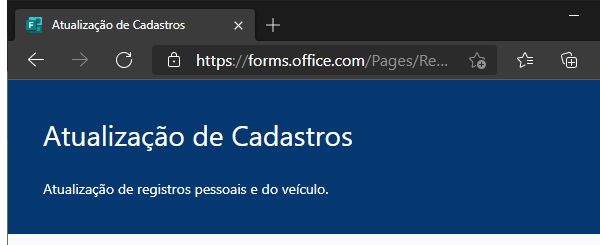
Task: Processo em Branco
Workflow: Preenche_Formulario

Step 1: Attach Browser 'msedge.exe Atualização' in window 'Atualização de Cadastros' (msedge.exe)

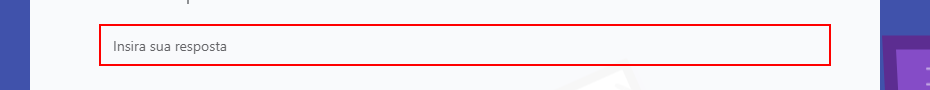
Step 2: type [row.Item(0).ToString] into the text box

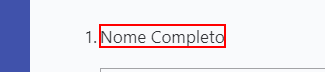
Step 3: Find Element 'SPAN' on the element 'Nome Completo'

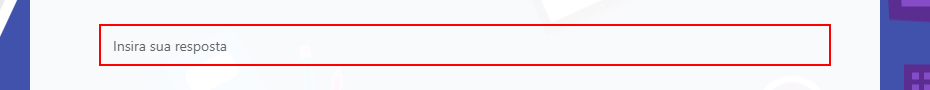
Step 4: type [row.Item(1).ToString] into the text box

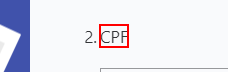
Step 5: Find Element 'SPAN' on the element

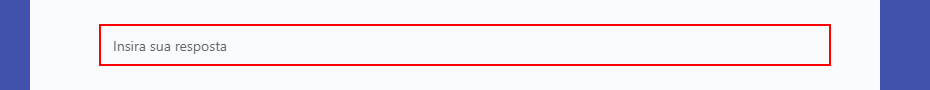
Step 6: type [row.Item(2).ToString] into the text box

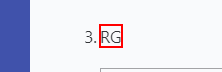
Step 7: Find Element 'SPAN' on the element

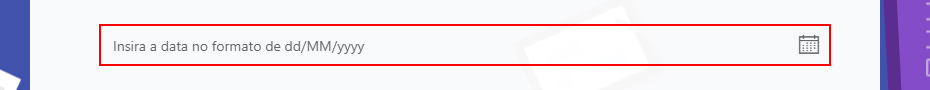
Step 8: type [row.Item(3).ToString] into the text box

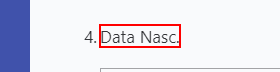
Step 9: Find Element 'SPAN' on the element 'Data Nasc.'

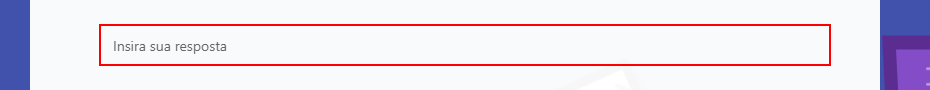
Step 10: type [row.Item(4).ToString] into the text box

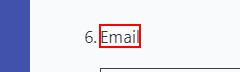
Step 11: Find Element 'SPAN' on the element 'Email'

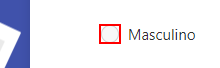
Step 12: click on the text box

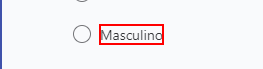
Step 13: Find Element 'SPAN' on the element 'Masculino'

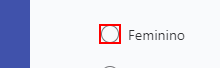
Step 14: click on the text box

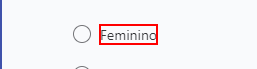
Step 15: Find Element 'SPAN' on the element 'Feminino'
